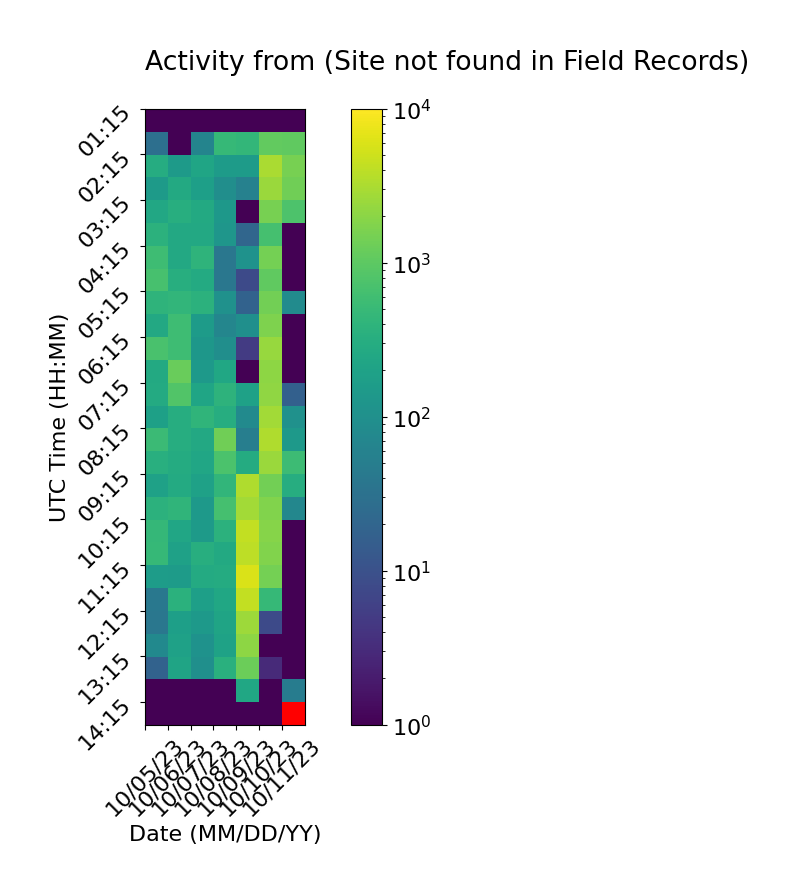

Values plotted in this chart, from the file beside it:
Time (UTC), 10/05/23, 10/06/23, 10/07/23, 10/08/23, 10/09/23, 10/10/23, 10/11/23
01:15, 1.0, 1.0, 1.0, 1.0, 1.0, 1.0, 1.0
01:45, 29.0, 1.0, 64.0, 477.0, 446.0, 1110, 1048
02:15, 300.0, 153.0, 227.0, 156.0, 155.0, 3118, 1506
02:45, 153.0, 270.0, 179.0, 95.0, 58.0, 2510, 1334
03:15, 249.0, 327.0, 272.0, 134.0, 1.0, 1528, 771.0
03:45, 367.0, 264.0, 258.0, 125.0, 21.0, 672.0, 1.0
04:15, 568.0, 264.0, 394.0, 39.0, 111.0, 1477, 1.0
04:45, 682.0, 324.0, 281.0, 38.0, 8.0, 1037, 1.0
05:15, 394.0, 435.0, 373.0, 104.0, 18.0, 1410, 84.0
05:45, 263.0, 572.0, 154.0, 68.0, 100.0, 1677, 1.0
06:15, 703.0, 579.0, 129.0, 96.0, 5.0, 2458, 1.0
06:45, 268.0, 1219, 141.0, 245.0, 1.0, 2126, 1.0
07:15, 282.0, 828.0, 221.0, 382.0, 193.0, 2175, 17.0
07:45, 191.0, 310.0, 410.0, 311.0, 81.0, 2838, 105.0
08:15, 524.0, 312.0, 255.0, 1363, 51.0, 3344, 148.0
08:45, 332.0, 292.0, 237.0, 724.0, 291.0, 2520, 556.0
09:15, 197.0, 274.0, 194.0, 428.0, 3315, 1408, 315.0
09:45, 372.0, 410.0, 143.0, 664.0, 2758, 1778, 71.0
10:15, 458.0, 234.0, 152.0, 367.0, 4365, 1849, 1.0
10:45, 470.0, 196.0, 321.0, 266.0, 4001, 1773, 1.0
11:15, 164.0, 156.0, 283.0, 290.0, 5966, 1484, 1.0
11:45, 40.0, 355.0, 181.0, 239.0, 4308, 484.0, 1.0
12:15, 39.0, 180.0, 140.0, 217.0, 2635, 8.0, 1.0
12:45, 80.0, 195.0, 111.0, 200.0, 2119, 1.0, 1.0
13:15, 18.0, 214.0, 98.0, 347.0, 1245, 3.0, 1.0
13:45, 1.0, 1.0, 1.0, 1.0, 245.0, 1.0, 48.0
14:15, 1.0, 1.0, 1.0, 1.0, 1.0, 1.0, 
